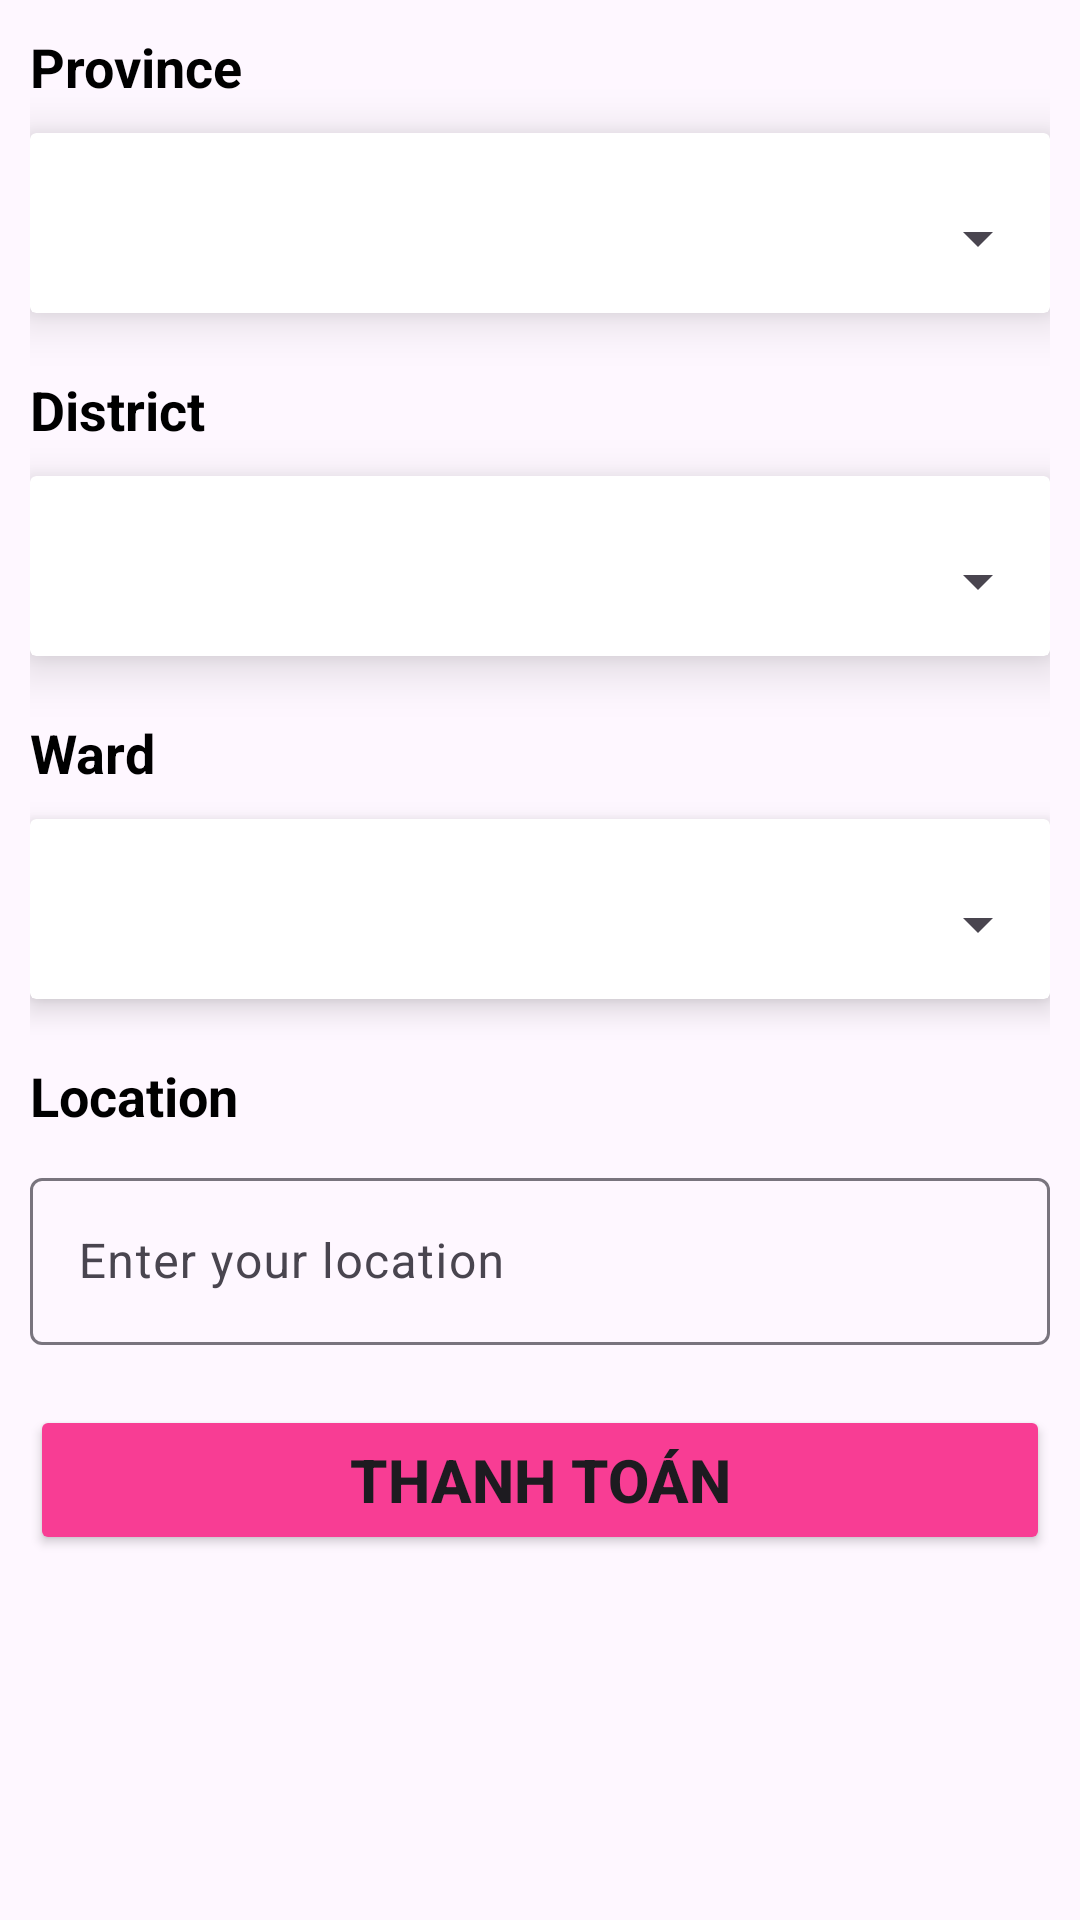

Produce the Android XML layout that renders to this screen, including the resource entries it uses.
<!-- AndroidManifest.xml: application theme Theme.ASM_PH36893 -->
<!-- res/layout/activity_location.xml -->
<?xml version="1.0" encoding="utf-8"?>
<LinearLayout xmlns:android="http://schemas.android.com/apk/res/android"
    xmlns:app="http://schemas.android.com/apk/res-auto"
    xmlns:tools="http://schemas.android.com/tools"
    android:id="@+id/main"
    android:layout_width="match_parent"
    android:layout_height="match_parent"
    android:orientation="vertical"
    tools:context=".LocationActivity">

    <LinearLayout
        android:layout_width="match_parent"
        android:layout_height="wrap_content"
        android:orientation="vertical"
        android:layout_marginHorizontal="10dp">

        <TextView
            android:layout_width="wrap_content"
            android:layout_height="wrap_content"
            android:text="Province"
            android:textStyle="bold"
            android:textSize="18dp"
            android:layout_marginTop="10dp"
            android:textColor="#000"/>

        <androidx.cardview.widget.CardView
            android:layout_width="match_parent"
            android:layout_height="wrap_content"
            android:layout_marginTop="10dp"
            app:cardElevation="10dp">
            <Spinner
                android:layout_width="match_parent"
                android:layout_height="50dp"
                android:layout_marginTop="10dp"
                android:id="@+id/sp_province"/>
        </androidx.cardview.widget.CardView>

        <TextView
            android:layout_width="wrap_content"
            android:layout_height="wrap_content"
            android:text="District"
            android:textStyle="bold"
            android:textSize="18dp"
            android:layout_marginTop="20dp"
            android:textColor="#000"/>

        <androidx.cardview.widget.CardView
            android:layout_width="match_parent"
            android:layout_height="wrap_content"
            android:layout_marginTop="10dp"
            app:cardElevation="10dp">
            <Spinner
                android:layout_width="match_parent"
                android:layout_height="50dp"
                android:layout_marginTop="10dp"
                android:id="@+id/sp_district"/>
        </androidx.cardview.widget.CardView>

        <TextView
            android:layout_width="wrap_content"
            android:layout_height="wrap_content"
            android:text="Ward"
            android:textStyle="bold"
            android:textSize="18dp"
            android:layout_marginTop="20dp"
            android:textColor="#000"/>

        <androidx.cardview.widget.CardView
            android:layout_width="match_parent"
            android:layout_height="wrap_content"
            android:layout_marginTop="10dp"
            app:cardElevation="6dp">
            <Spinner
                android:layout_width="match_parent"
                android:layout_height="50dp"
                android:layout_marginTop="10dp"
                android:id="@+id/sp_ward"/>
        </androidx.cardview.widget.CardView>


        <TextView
            android:layout_width="wrap_content"
            android:layout_height="wrap_content"
            android:text="Location"
            android:textStyle="bold"
            android:textSize="18dp"
            android:layout_marginTop="20dp"
            android:textColor="#000"/>

        <com.google.android.material.textfield.TextInputLayout
            android:layout_width="match_parent"
            android:layout_height="wrap_content"
            android:layout_marginTop="10dp">
            <com.google.android.material.textfield.TextInputEditText
                android:layout_width="match_parent"
                android:layout_height="wrap_content"
                android:hint="Enter your location"/>
        </com.google.android.material.textfield.TextInputLayout>


        <Button
            android:layout_width="match_parent"
            android:layout_height="50dp"
            android:backgroundTint="#F83D94"
            android:text="Thanh Toán"
            android:textSize="20dp"
            android:textStyle="bold"
            android:id="@+id/btn_thantoan"
            android:layout_marginTop="20dp"/>
    </LinearLayout>



</LinearLayout>
<!-- resources referenced by this layout -->
<resources>
  <style name="Theme.ASM_PH36893" parent="Base.Theme.ASM_PH36893" />
  <style name="Base.Theme.ASM_PH36893" parent="Theme.Material3.DayNight.NoActionBar">
          
          
      </style>
</resources>
